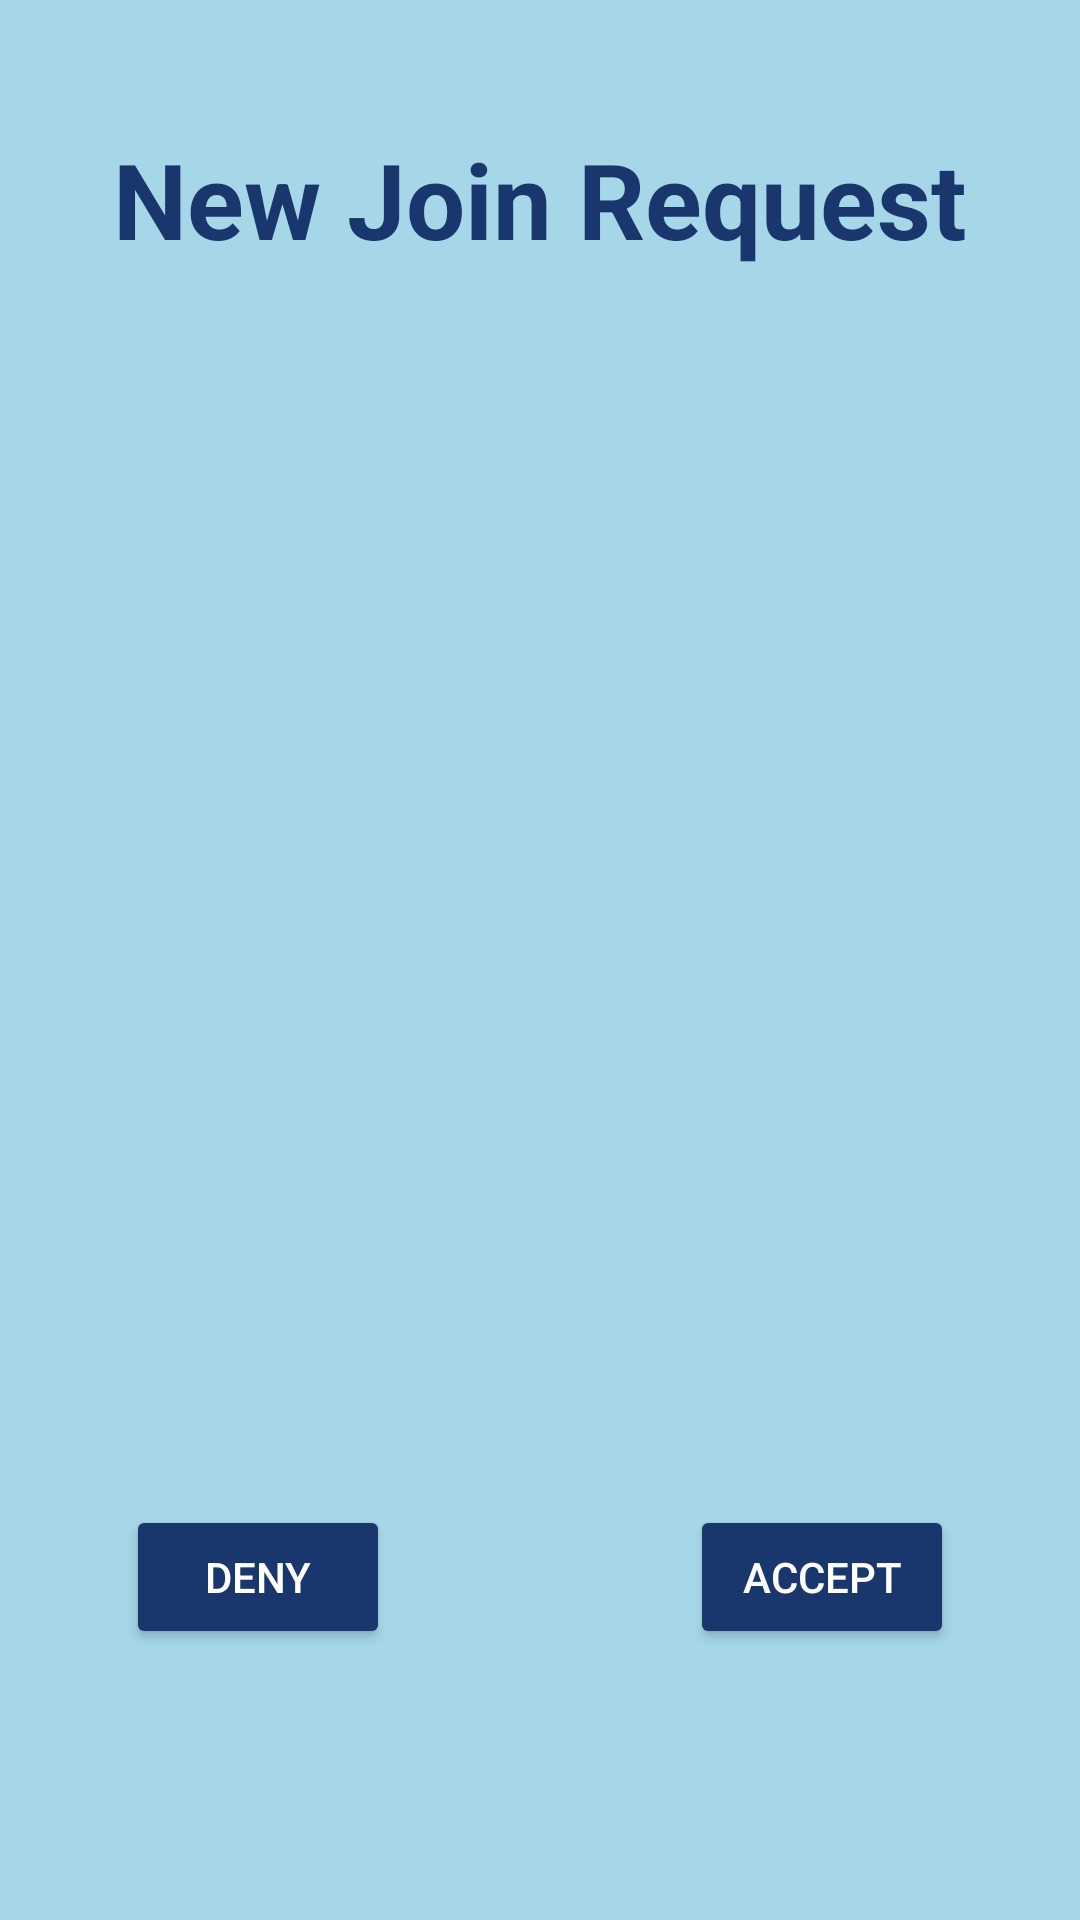

Here is an Android app screen rendered from its layout file. Give the layout XML and the strings, colors and styles it references.
<!-- AndroidManifest.xml: application theme Theme.TaxiLink -->
<!-- res/layout/request_accept_deny_page.xml -->
<?xml version="1.0" encoding="utf-8"?>
<RelativeLayout xmlns:android="http://schemas.android.com/apk/res/android"
    xmlns:app="http://schemas.android.com/apk/res-auto"
    android:layout_width="match_parent"
    android:layout_height="match_parent"
    android:background="@color/pageBackground">

    

    <androidx.constraintlayout.widget.ConstraintLayout
        android:layout_width="match_parent"
        android:layout_height="match_parent">

        <Button
            android:id="@+id/acceptJoinRequestButton"
            android:layout_width="wrap_content"
            android:layout_height="wrap_content"
            android:layout_marginStart="100dp"
            android:layout_marginEnd="60dp"
            android:backgroundTint="@color/buttonBackground"
            android:text="@string/accept_join_button"
            app:layout_constraintBottom_toBottomOf="parent"
            app:layout_constraintEnd_toEndOf="parent"
            app:layout_constraintStart_toEndOf="@+id/denyJoinRequestButton"
            app:layout_constraintTop_toBottomOf="@+id/fareChange"
            app:layout_constraintVertical_bias="0.52"
            android:textColor="@color/white"/>

        <Button
            android:id="@+id/denyJoinRequestButton"
            android:layout_width="wrap_content"
            android:layout_height="wrap_content"
            android:layout_marginStart="60dp"
            android:backgroundTint="@color/buttonBackground"
            android:text="@string/deny_join_button"
            app:layout_constraintBottom_toBottomOf="parent"
            app:layout_constraintEnd_toStartOf="@+id/acceptJoinRequestButton"
            app:layout_constraintHorizontal_bias="0.231"
            app:layout_constraintStart_toStartOf="parent"
            app:layout_constraintTop_toBottomOf="@+id/fareChange"
            app:layout_constraintVertical_bias="0.52"
            android:textColor="@color/white"/>

        <TextView
            android:id="@+id/joiningCustomerRating"
            android:layout_width="match_parent"
            android:layout_height="wrap_content"
            android:textColor="@color/white"
            android:textSize="20sp"
            android:textStyle="italic"
            app:layout_constraintBottom_toTopOf="@+id/newJoinPickup"
            app:layout_constraintEnd_toEndOf="parent"
            app:layout_constraintStart_toStartOf="parent"
            app:layout_constraintTop_toBottomOf="@+id/joiningCustomerName"
            android:textAlignment="center"/>

        <TextView
            android:id="@+id/distanceAway"
            android:layout_width="match_parent"
            android:layout_height="wrap_content"
            android:textColor="@color/white"
            android:textSize="20sp"
            android:textStyle="italic"
            app:layout_constraintBottom_toTopOf="@+id/increasedTripTime"
            app:layout_constraintEnd_toEndOf="parent"
            app:layout_constraintStart_toStartOf="parent"
            app:layout_constraintTop_toBottomOf="@+id/newJoinPickup"
            android:textAlignment="center"/>

        <TextView
            android:id="@+id/fareChange"
            android:layout_width="match_parent"
            android:layout_height="wrap_content"
            android:layout_marginBottom="236dp"
            android:textColor="@color/white"
            android:textSize="20sp"
            android:textStyle="italic"
            app:layout_constraintBottom_toBottomOf="parent"
            app:layout_constraintEnd_toEndOf="parent"
            app:layout_constraintHorizontal_bias="0.0"
            app:layout_constraintStart_toStartOf="parent"
            android:textAlignment="center"/>

        <TextView
            android:id="@+id/increasedTripTime"
            android:layout_width="match_parent"
            android:layout_height="wrap_content"
            android:textColor="@color/white"
            android:textSize="20sp"
            android:textStyle="italic"
            app:layout_constraintBottom_toTopOf="@+id/fareChange"
            app:layout_constraintEnd_toEndOf="parent"
            app:layout_constraintHorizontal_bias="0.0"
            app:layout_constraintStart_toStartOf="parent"
            app:layout_constraintTop_toBottomOf="@+id/distanceAway"
            app:layout_constraintVertical_bias="0.0"
            android:textAlignment="center"/>

        <TextView
            android:id="@+id/newJoinPickup"
            android:layout_width="match_parent"
            android:layout_height="wrap_content"
            android:textColor="@color/white"
            android:textSize="20sp"
            android:textStyle="italic"
            app:layout_constraintBottom_toTopOf="@+id/distanceAway"
            app:layout_constraintEnd_toEndOf="parent"
            app:layout_constraintStart_toStartOf="parent"
            app:layout_constraintTop_toBottomOf="@+id/joiningCustomerRating"
            android:textAlignment="center"/>

        <TextView
            android:id="@+id/joiningCustomerName"
            android:layout_width="match_parent"
            android:layout_height="wrap_content"
            android:textColor="@color/white"
            android:textSize="20sp"
            android:textStyle="italic"
            app:layout_constraintBottom_toTopOf="@+id/joiningCustomerRating"
            app:layout_constraintEnd_toEndOf="parent"
            app:layout_constraintStart_toStartOf="parent"
            app:layout_constraintTop_toBottomOf="@+id/newJoinRequestHeader"
            android:textAlignment="center"/>

        <TextView
            android:id="@+id/newJoinRequestHeader"
            android:layout_width="match_parent"
            android:layout_height="wrap_content"
            android:layout_marginTop="25dp"
            android:layout_marginBottom="45dp"
            android:text="@string/request_acc_deny_header"
            android:textAlignment="center"
            android:textColor="@color/buttonBackground"
            android:textSize="35sp"
            android:textStyle="bold"
            app:layout_constraintBottom_toTopOf="@+id/joiningCustomerName"
            app:layout_constraintEnd_toEndOf="parent"
            app:layout_constraintHorizontal_bias="0.0"
            app:layout_constraintStart_toStartOf="parent"
            app:layout_constraintTop_toTopOf="parent" />
    </androidx.constraintlayout.widget.ConstraintLayout>

</RelativeLayout>
<!-- resources referenced by this layout -->
<resources>
  <color name="buttonBackground">#19376D</color>
  <color name="pageBackground">#A5D7E8</color>
  <color name="white">#FFFFFFFF</color>
  <string name="accept_join_button">ACCEPT</string>
  <string name="deny_join_button">DENY</string>
  <string name="request_acc_deny_header">New Join Request</string>
  <style name="Theme.TaxiLink" parent="Theme.MaterialComponents.DayNight.DarkActionBar">
          
          <item name="colorPrimary">@color/purple_500</item>
          <item name="colorPrimaryVariant">@color/purple_700</item>
          <item name="colorOnPrimary">@color/white</item>
          
          <item name="colorSecondary">@color/teal_200</item>
          <item name="colorSecondaryVariant">@color/teal_700</item>
          <item name="colorOnSecondary">@color/black</item>
          
          <item name="android:statusBarColor">?attr/colorPrimaryVariant</item>
          
      </style>
  <color name="purple_500">#FF6200EE</color>
  <color name="purple_700">#FF3700B3</color>
  <color name="teal_200">#FF03DAC5</color>
  <color name="teal_700">#FF018786</color>
  <color name="black">#FF000000</color>
</resources>
